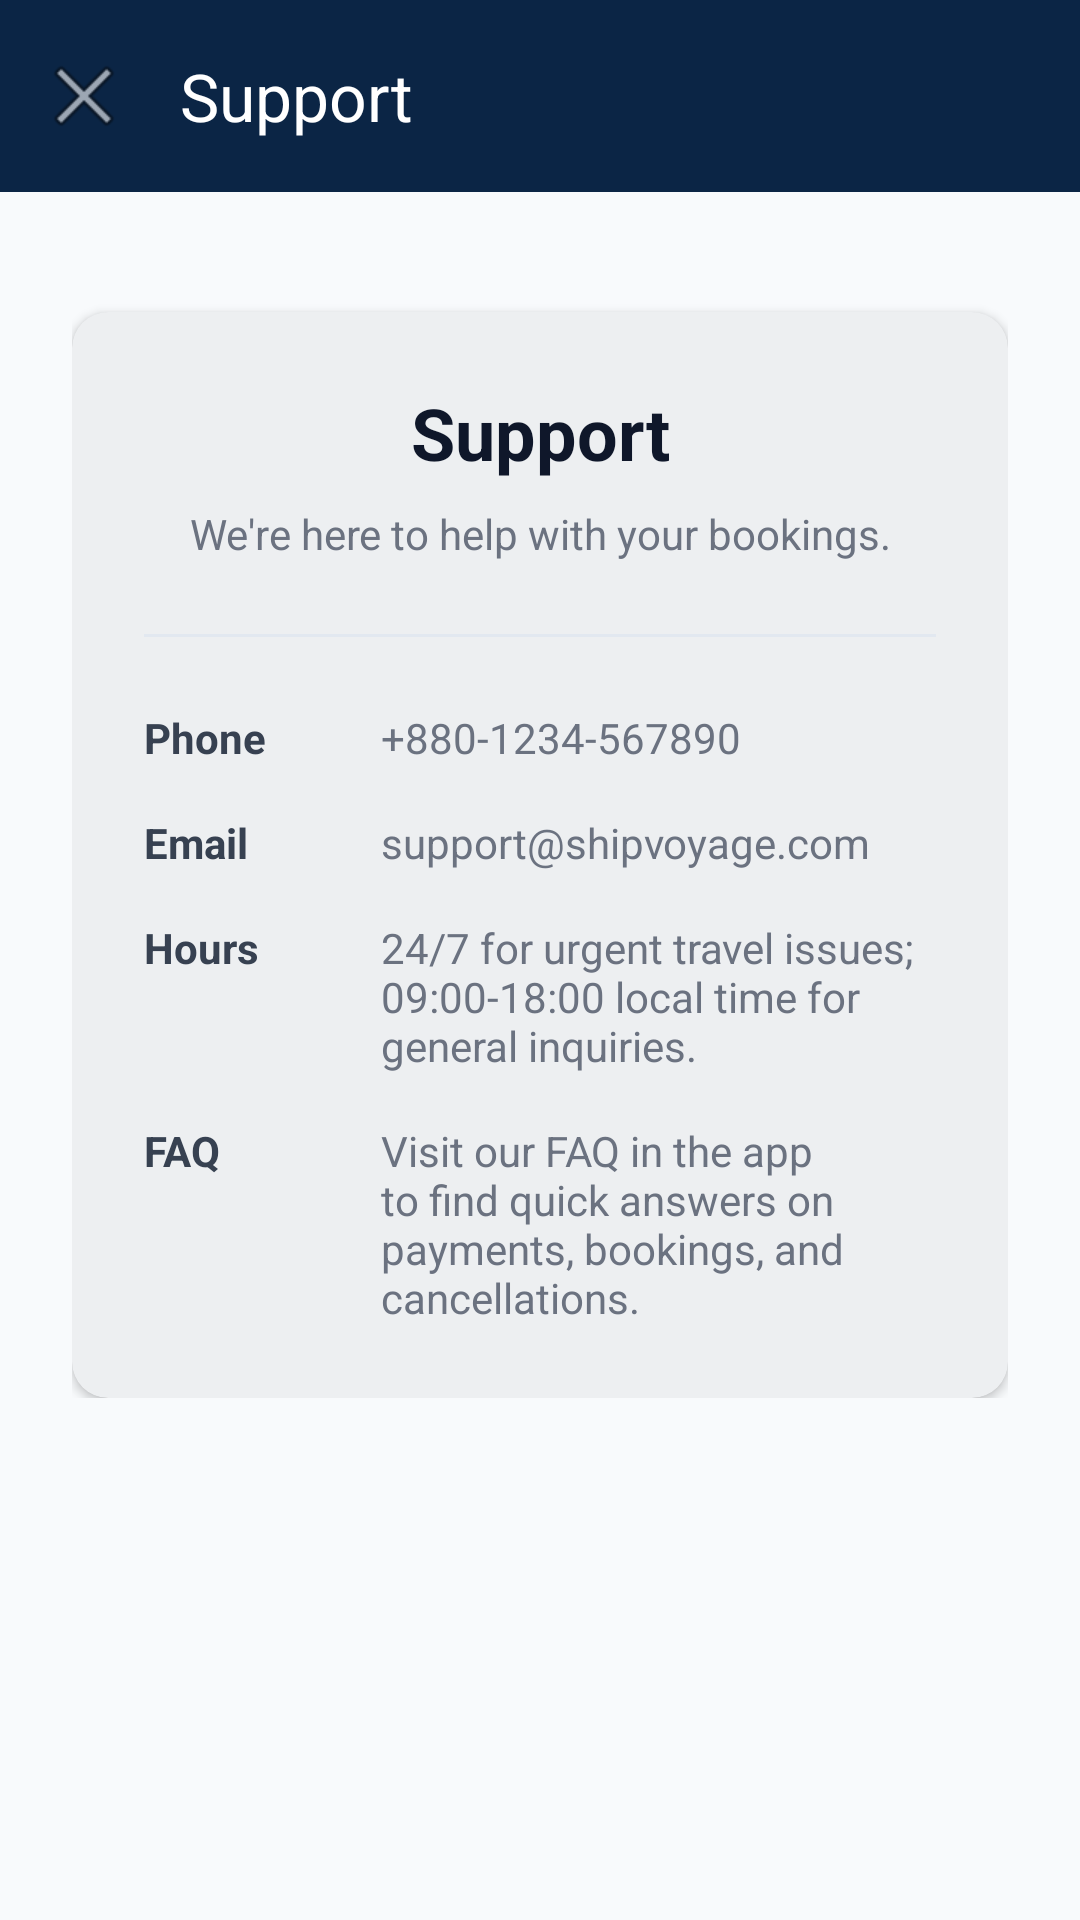

Write the Android layout XML for this screen, with the resource values it uses.
<!-- AndroidManifest.xml: application theme Theme.ShipVoyage -->
<!-- res/layout/activity_support.xml -->
<?xml version="1.0" encoding="utf-8"?>
<androidx.constraintlayout.widget.ConstraintLayout xmlns:android="http://schemas.android.com/apk/res/android"
    xmlns:app="http://schemas.android.com/apk/res-auto"
    android:id="@+id/supportRoot"
    android:layout_width="match_parent"
    android:layout_height="match_parent"
    android:background="@color/background">

    <com.google.android.material.appbar.AppBarLayout
        android:id="@+id/appBarLayout"
        android:layout_width="match_parent"
        android:layout_height="wrap_content"
        app:layout_constraintTop_toTopOf="parent">

        <androidx.appcompat.widget.Toolbar
            android:id="@+id/toolbar"
            android:layout_width="match_parent"
            android:layout_height="?attr/actionBarSize"
            android:background="@color/primary"
            app:title="Support"
            app:titleTextColor="@color/text_white"
            app:navigationIcon="@android:drawable/ic_menu_close_clear_cancel" />
    </com.google.android.material.appbar.AppBarLayout>

    <ScrollView
        android:layout_width="match_parent"
        android:layout_height="0dp"
        app:layout_constraintTop_toBottomOf="@id/appBarLayout"
        app:layout_constraintBottom_toBottomOf="parent">

        <LinearLayout
            android:layout_width="match_parent"
            android:layout_height="wrap_content"
            android:orientation="vertical"
            android:padding="24dp"
            android:gravity="center_horizontal">

            <com.google.android.material.card.MaterialCardView
                android:layout_width="match_parent"
                android:layout_height="wrap_content"
                android:layout_marginTop="16dp"
                app:cardCornerRadius="12dp"
                app:cardElevation="2dp"
                app:cardBackgroundColor="@color/surface">

                <LinearLayout
                    android:layout_width="match_parent"
                    android:layout_height="wrap_content"
                    android:orientation="vertical"
                    android:padding="24dp">

                    <TextView
                        android:layout_width="match_parent"
                        android:layout_height="wrap_content"
                        android:text="Support"
                        android:textAppearance="@style/TextAppearance.MaterialComponents.Headline5"
                        android:textColor="@color/text_primary"
                        android:textStyle="bold"
                        android:gravity="center"
                        android:layout_marginBottom="8dp" />

                    <TextView
                        android:layout_width="match_parent"
                        android:layout_height="wrap_content"
                        android:text="We're here to help with your bookings."
                        android:textSize="14sp"
                        android:textColor="#6B7280"
                        android:gravity="center"
                        android:layout_marginBottom="24dp" />

                    <View
                        android:layout_width="match_parent"
                        android:layout_height="1dp"
                        android:background="@color/divider"
                        android:layout_marginBottom="24dp" />

                    
                    <LinearLayout
                        android:layout_width="match_parent"
                        android:layout_height="wrap_content"
                        android:orientation="horizontal"
                        android:layout_marginBottom="16dp">

                        <TextView
                            android:layout_width="0dp"
                            android:layout_height="wrap_content"
                            android:layout_weight="0.3"
                            android:text="Phone"
                            android:textColor="#374151"
                            android:textStyle="bold"
                            android:textSize="14sp" />

                        <TextView
                            android:layout_width="0dp"
                            android:layout_height="wrap_content"
                            android:layout_weight="0.7"
                            android:text="+880-1234-567890"
                            android:textColor="#6B7280"
                            android:textSize="14sp" />
                    </LinearLayout>

                    
                    <LinearLayout
                        android:layout_width="match_parent"
                        android:layout_height="wrap_content"
                        android:orientation="horizontal"
                        android:layout_marginBottom="16dp">

                        <TextView
                            android:layout_width="0dp"
                            android:layout_height="wrap_content"
                            android:layout_weight="0.3"
                            android:text="Email"
                            android:textColor="#374151"
                            android:textStyle="bold"
                            android:textSize="14sp" />

                        <TextView
                            android:layout_width="0dp"
                            android:layout_height="wrap_content"
                            android:layout_weight="0.7"
                            android:text="support@shipvoyage.com"
                            android:textColor="#6B7280"
                            android:textSize="14sp" />
                    </LinearLayout>

                    
                    <LinearLayout
                        android:layout_width="match_parent"
                        android:layout_height="wrap_content"
                        android:orientation="horizontal"
                        android:layout_marginBottom="16dp">

                        <TextView
                            android:layout_width="0dp"
                            android:layout_height="wrap_content"
                            android:layout_weight="0.3"
                            android:text="Hours"
                            android:textColor="#374151"
                            android:textStyle="bold"
                            android:textSize="14sp" />

                        <TextView
                            android:layout_width="0dp"
                            android:layout_height="wrap_content"
                            android:layout_weight="0.7"
                            android:text="24/7 for urgent travel issues; 09:00-18:00 local time for general inquiries."
                            android:textColor="#6B7280"
                            android:textSize="14sp" />
                    </LinearLayout>

                    
                    <LinearLayout
                        android:layout_width="match_parent"
                        android:layout_height="wrap_content"
                        android:orientation="horizontal">

                        <TextView
                            android:layout_width="0dp"
                            android:layout_height="wrap_content"
                            android:layout_weight="0.3"
                            android:text="FAQ"
                            android:textColor="#374151"
                            android:textStyle="bold"
                            android:textSize="14sp" />

                        <TextView
                            android:layout_width="0dp"
                            android:layout_height="wrap_content"
                            android:layout_weight="0.7"
                            android:text="Visit our FAQ in the app to find quick answers on payments, bookings, and cancellations."
                            android:textColor="#6B7280"
                            android:textSize="14sp" />
                    </LinearLayout>

                </LinearLayout>
            </com.google.android.material.card.MaterialCardView>

        </LinearLayout>
    </ScrollView>

</androidx.constraintlayout.widget.ConstraintLayout>
<!-- resources referenced by this layout -->
<resources>
  <color name="background">#F8FAFC</color>
  <color name="divider">#E2E8F0</color>
  <color name="primary">#0B2545</color>
  <color name="surface">#FFFFFF</color>
  <color name="text_primary">#0F172A</color>
  <color name="text_white">#FFFFFF</color>
  <style name="Theme.ShipVoyage" parent="Base.Theme.ShipVoyage" />
  <color name="primary_light">#1E4070</color>
  <color name="white">#FFFFFF</color>
  <color name="secondary">#E0A82E</color>
  <color name="secondary_light">#F5C564</color>
  <color name="accent">#E0522E</color>
  <color name="surface_variant">#F1F5F9</color>
  <color name="text_secondary">#475569</color>
  <color name="border">#E2E8F0</color>
  <style name="TextAppearance.ShipVoyage.HeadlineSmall" parent="TextAppearance.Material3.HeadlineSmall">
          <item name="android:fontFamily">sans-serif-medium</item>
          <item name="android:textColor">@color/text_primary</item>
          <item name="android:textSize">24sp</item>
      </style>
  <style name="TextAppearance.ShipVoyage.TitleMedium" parent="TextAppearance.Material3.TitleMedium">
          <item name="android:fontFamily">sans-serif-medium</item>
          <item name="android:textColor">@color/text_primary</item>
          <item name="android:textSize">16sp</item>
      </style>
  <style name="TextAppearance.ShipVoyage.BodyMedium" parent="TextAppearance.Material3.BodyMedium">
          <item name="android:fontFamily">sans-serif</item>
          <item name="android:textColor">@color/text_secondary</item>
          <item name="android:textSize">14sp</item>
      </style>
  <style name="Widget.ShipVoyage.Button" parent="Widget.Material3.Button">
          <item name="backgroundTint">@color/primary</item>
          <item name="android:textColor">@color/white</item>
          <item name="cornerRadius">8dp</item>
          <item name="android:paddingVertical">12dp</item>
          <item name="android:fontFamily">sans-serif-medium</item>
      </style>
  <style name="Widget.ShipVoyage.TextInputLayout" parent="Widget.Material3.TextInputLayout.OutlinedBox">
          <item name="boxStrokeColor">@color/primary</item>
          <item name="boxCornerRadiusTopStart">8dp</item>
          <item name="boxCornerRadiusTopEnd">8dp</item>
          <item name="boxCornerRadiusBottomStart">8dp</item>
          <item name="boxCornerRadiusBottomEnd">8dp</item>
          <item name="android:textColorHint">@color/text_tertiary</item>
      </style>
  <style name="Widget.ShipVoyage.CardView" parent="Widget.Material3.CardView.Elevated">
          <item name="cardBackgroundColor">@color/surface</item>
          <item name="cardCornerRadius">12dp</item>
          <item name="cardElevation">2dp</item>
          <item name="strokeColor">@color/transparent</item>
      </style>
  <color name="text_tertiary">#94A3B8</color>
  <color name="transparent">#00000000</color>
</resources>
